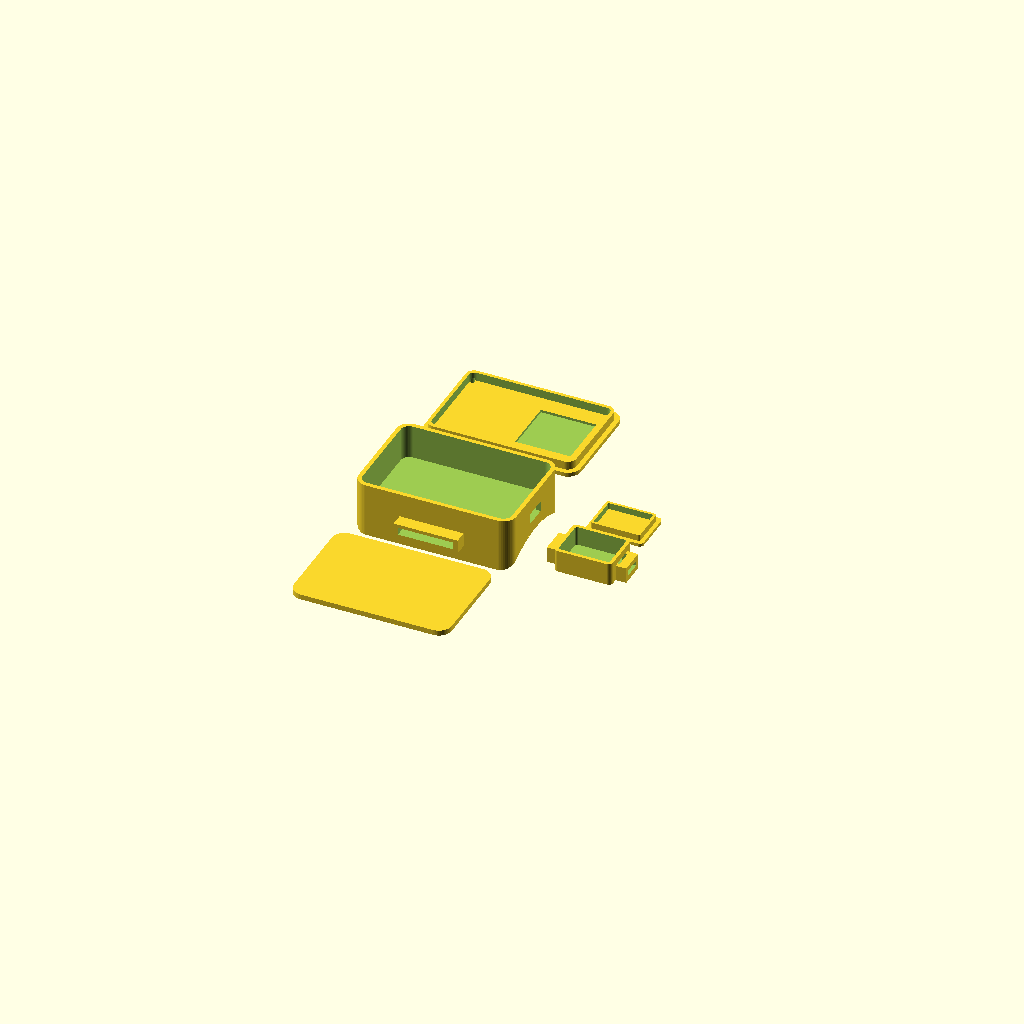
Cell 1 — every parameter at its default value.
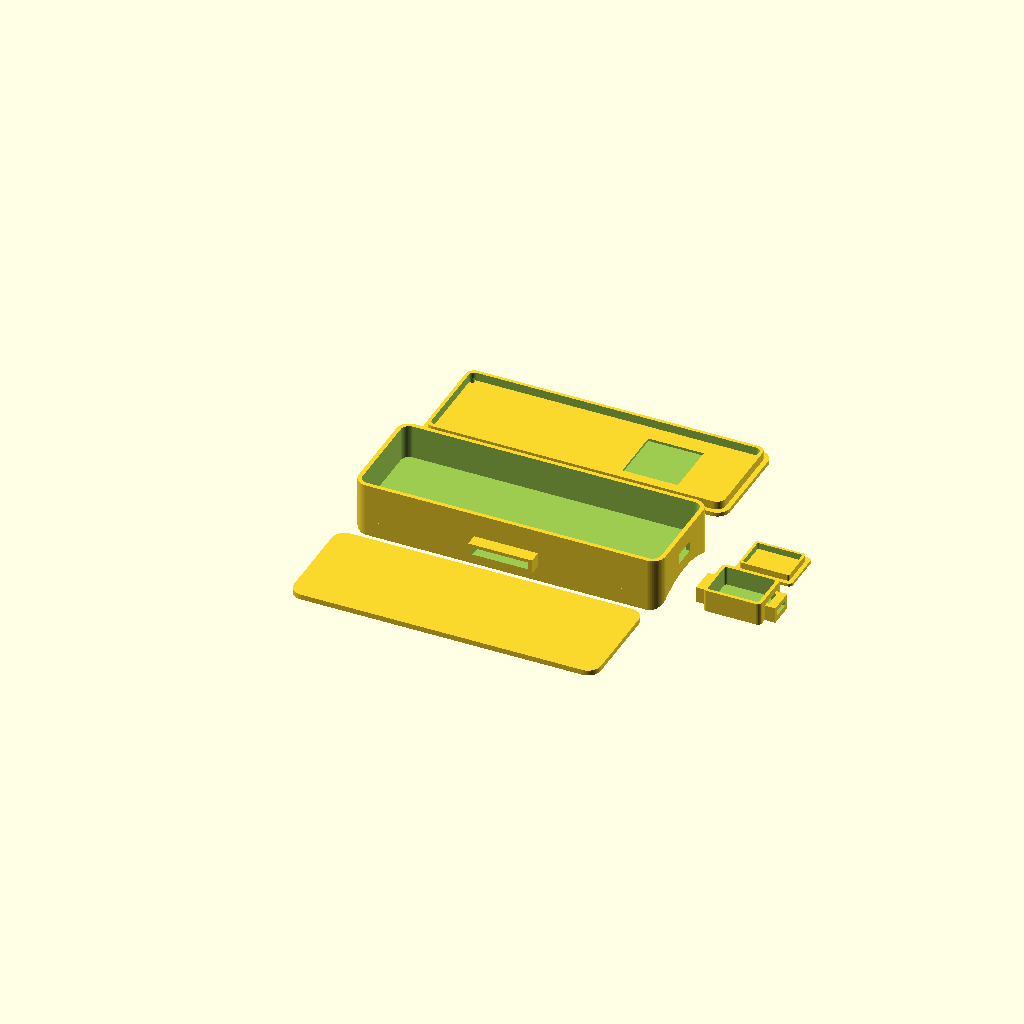
Cell 2: inner_length = 140 (everything else at default).
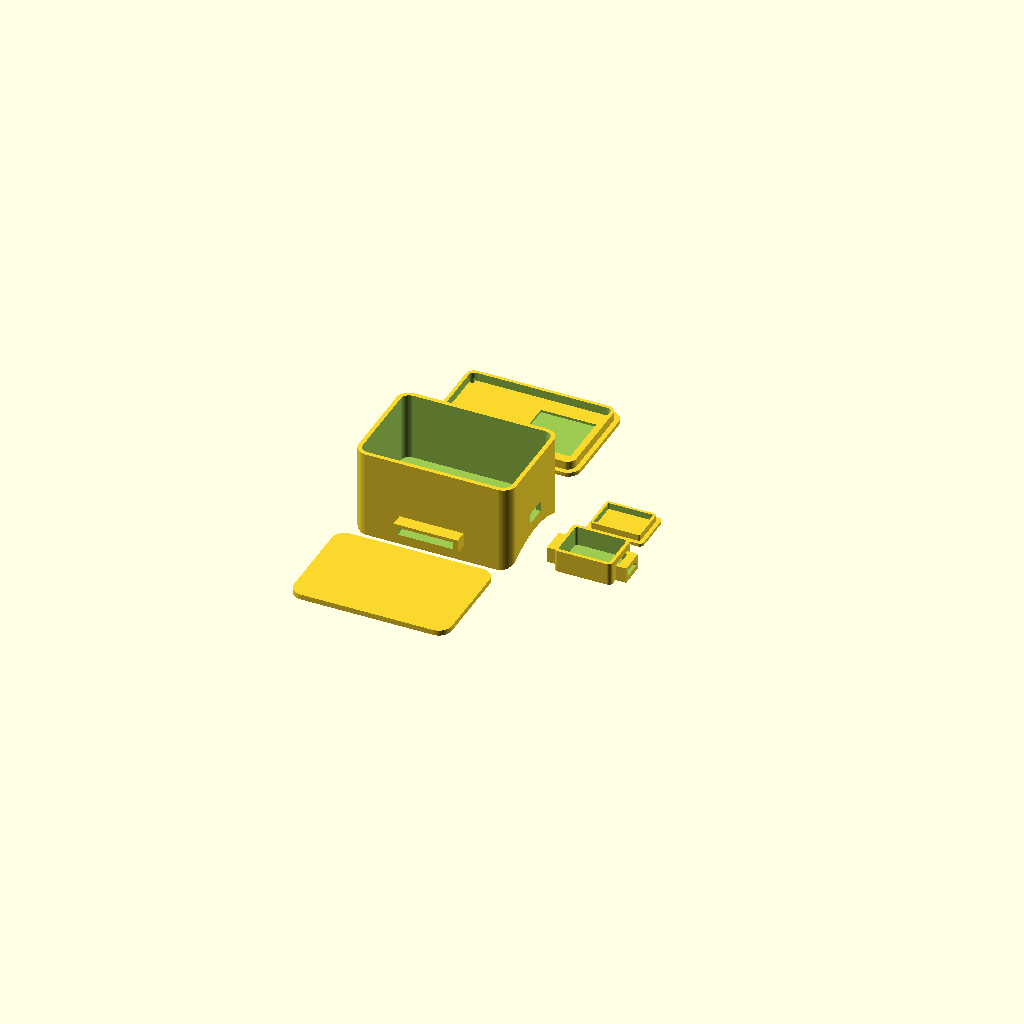
Cell 3: inner_height = 32 (everything else at default).
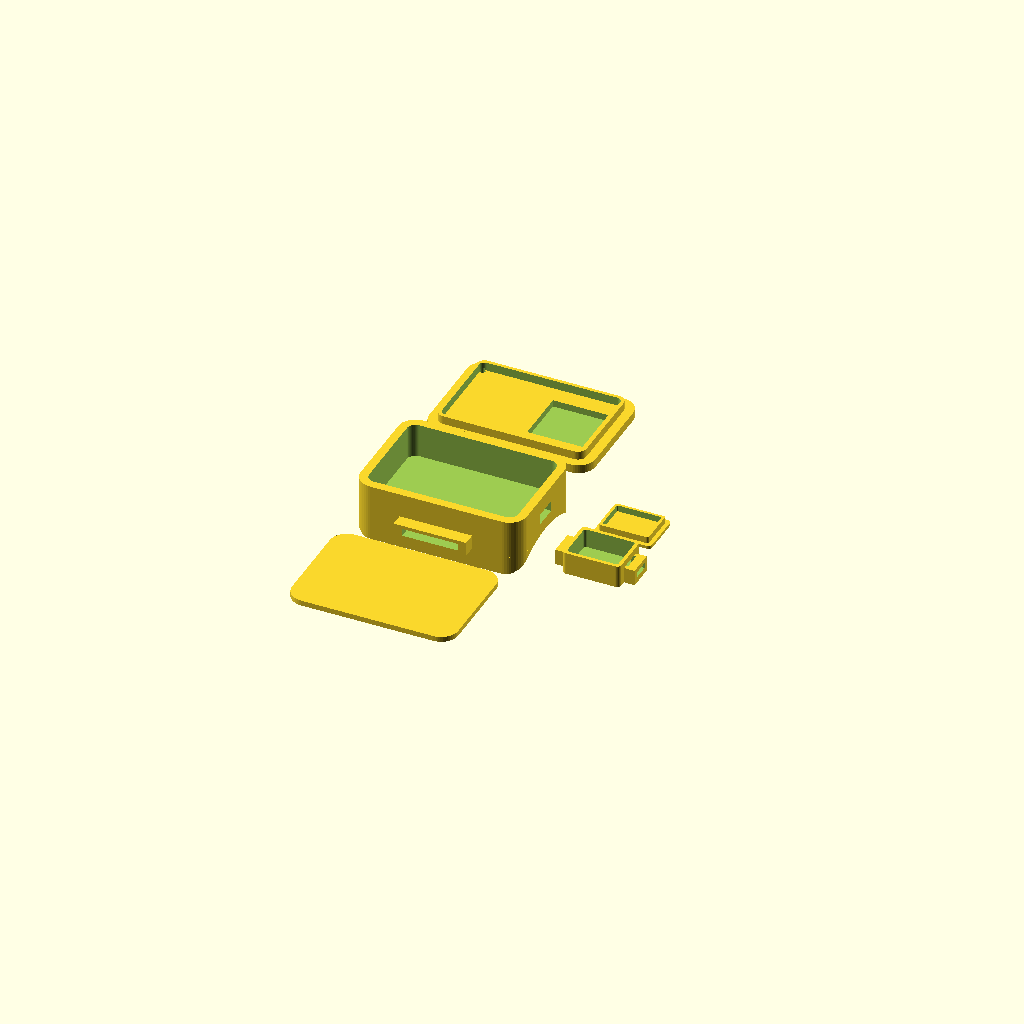
Cell 4 — wall set to 4, the other parameters unchanged.
One fixed orthographic camera (rotation 55°, 0°, 25°; colour scheme Cornfield) for every cell.
Source of the model, ESP-NOW prop/speedx_armband.scad:
// SpeedX wearable enclosure — upper-arm band
// Sized for the BOM in HARDWARE.md. This is an ARMBAND: the NEO-M8N GPS,
// its 25mm patch antenna and an 18650 do NOT fit a slim wrist strap.
//
// Coordinates:  X = along the arm (length)   Y = around the arm (width)
//               Z = up, away from skin       z=0 is the skin-side base
// The strap exits the two long (±Y) sides and wraps around the arm.
//
// Render F6, then export each part. Set `part` below. Lay flat = no supports
// except the strap-slot bridges (or print the body on a long side).
// Every number here is a knob — re-measure YOUR parts and change them.

part = "all";           // "body" | "lid" | "both" | "pad" | "footpod" | "all"

/* ---- internal cavity = the component stack -----------------------------
   Measured-ish footprints (mm), lay them out before trusting these:
     LOLIN D32   ~55 x 26 x 13   (ESP32 + LiPo charger, USB-C on one end)
     NEO-M8N     ~36 x 26 + 25x25x8 ceramic antenna  (antenna faces UP/out)
     MPU-6050    ~21 x 16 x 3
     MAX30102    ~14 x 14 x 3     (lens faces DOWN to skin)
     18650       65 x 18 dia      (or 1S LiPo 503450 = 50x34x5 -> height 16) */
inner_length = 70;      // along arm  (fits an 18650 end-to-end + clearance)
inner_width  = 46;
inner_height = 16;      // flat 1S LiPo (e.g. 503450); use 22 for an 18650

wall    = 2.0;
floor_t = 2.0;          // base thickness under the cavity
corner  = 4;            // inside corner radius

arm_radius = 45;        // concave underside: wrist ~28, upper arm ~45, big ~55

// strap (25mm velcro threads through a closed slot on each long side)
strap_w   = 26;         // slot width  (strap + clearance), runs along X
strap_gap = 3.5;        // slot height (strap thickness + clearance)
lug_out   = 6;          // how far the strap rib sticks out in Y
bar_t     = 1.6;        // wall above/below the strap slot

// skin sensor window (MAX30102) at the centre of the base
window    = [15, 15];
sensor_nub = 1.2;       // base ring protrudes this much so the lens meets skin

// USB-C charge port through the +X end wall (LiPo charging without opening)
usb       = [11, 5];    // w, h of the cutout
usb_z     = 6;          // centre height above the floor

// lid retention: M2 self-tapping screws into 4 corner bosses
screw_d   = 1.7;        // pilot in the boss (self-tap M2)
lid_hole  = 2.4;        // clearance in the lid
boss_d    = 5;
clearance = 0.3;        // lid lip slip-fit
lip_h     = 4;

// GPS: a shelf inside the body cradles the 25mm patch antenna face-up, flush
// under a thinned window in the lid (better sky view than firing through 2mm).
antenna_size = [25, 25];          // patch antenna footprint
antenna_pos  = [(inner_length+2*wall)*0.72, (inner_width+2*wall)/2]; // free area, away from the 18650
antenna_membrane = 0.8;           // plastic left over the antenna in the lid

// TPU skin pad (part="pad"): soft backing that sticks to the underside
pad_t = 2.5;

// foot-pod (part="footpod"): tiny box for a 2nd MPU-6050 on the shoe, for
// ground-contact time. Lace/zip-tie threads the two base slots.
fp_inner = [24, 18, 9];           // MPU-6050 + 401015 LiPo, roughly
fp_wall  = 1.6;

$fn = 48;

// ---- derived ----
out_l = inner_length + 2*wall;
out_w = inner_width  + 2*wall;
body_h = inner_height + floor_t;
sag = arm_radius - sqrt(arm_radius*arm_radius - (out_w/2)*(out_w/2)); // edge drop
skirt_h = sag + 1;
boss_in = wall + boss_d/2 + 0.5;

assert(arm_radius > out_w/2, "arm_radius must exceed half the case width");
assert(inner_height > usb_z + usb[1]/2, "USB port must sit within the cavity");
assert(corner < min(inner_length, inner_width)/2, "corner radius too big");

module rounded_box(l, w, h, r) {
    hull() for (x=[r, l-r], y=[r, w-r]) translate([x, y, 0]) cylinder(h=h, r=r);
}

module screw_positions()
    for (x=[boss_in, out_l-boss_in], y=[boss_in, out_w-boss_in])
        translate([x, y, 0]) children();

// solid strap rib on one long side; cut() = the slot through it
module strap_rib(yface, dir) {
    translate([out_l/2 - strap_w/2 - wall, yface, 0])
        cube([strap_w + 2*wall, lug_out, strap_gap + 2*bar_t]);
}
module strap_slot(yface) {
    translate([out_l/2 - strap_w/2, yface - 1, bar_t])
        cube([strap_w, lug_out + 2, strap_gap]);
}

module body() {
    difference() {
        union() {
            rounded_box(out_l, out_w, body_h, corner + wall);          // shell
            translate([0, 0, -skirt_h])                                // arm-hug skirt
                rounded_box(out_l, out_w, skirt_h, corner + wall);
            screw_positions() translate([0,0,floor_t]) cylinder(h=inner_height, d=boss_d);
            strap_rib(out_w, 1);                                       // +Y rib
            translate([0, -lug_out, 0]) strap_rib(0, -1);             // -Y rib
            if (antenna_size[0] > 0) antenna_shelf();                  // GPS patch cradle
            // sensor contact ring on the underside
            translate([out_l/2, out_w/2, -sensor_nub])
                linear_extrude(sensor_nub)
                    offset(2) square([window[0], window[1]], center=true);
        }
        // cavity
        translate([wall, wall, floor_t])
            rounded_box(inner_length, inner_width, inner_height + 1, corner);
        // concave arm curve (axis along X, centre below the part -> scoops the skirt)
        translate([out_l/2, out_w/2, -arm_radius]) rotate([0,90,0])
            cylinder(h = out_l + 2*lug_out + 40, r = arm_radius, center=true, $fn=120);
        // skin window straight through base + nub
        translate([out_l/2, out_w/2, -sensor_nub - 1])
            cube([window[0], window[1], floor_t + sensor_nub + 3], center=true);
        // USB-C port through +X wall
        translate([out_l - wall - 1, out_w/2 - usb[0]/2, floor_t + usb_z - usb[1]/2])
            cube([wall + 2, usb[0], usb[1]]);
        // strap slots
        strap_slot(out_w);
        translate([0, -lug_out, 0]) strap_slot(0);
        // screw pilots
        screw_positions() translate([0,0,floor_t]) cylinder(h=inner_height + 0.1, d=screw_d);
    }
}

module lid() {
    difference() {
        union() {
            rounded_box(out_l, out_w, wall, corner + wall);           // top plate
            translate([wall + clearance, wall + clearance, wall])     // friction lip
                difference() {
                    rounded_box(inner_length - 2*clearance, inner_width - 2*clearance, lip_h, corner);
                    translate([bar_t, bar_t, -1])
                        rounded_box(inner_length - 2*clearance - 2*bar_t,
                                    inner_width  - 2*clearance - 2*bar_t,
                                    lip_h + 2, max(corner - bar_t, 0.6));
                }
        }
        screw_positions() translate([0,0,-1]) cylinder(h=wall + 2, d=lid_hole);
        if (antenna_size[0] > 0)                                      // thinned GPS sky window
            translate([antenna_pos[0] - (antenna_size[0]+1)/2,
                       antenna_pos[1] - (antenna_size[1]+1)/2, antenna_membrane])
                cube([antenna_size[0] + 1, antenna_size[1] + 1, wall + lip_h]);
    }
}

// ---- GPS antenna shelf (in the body) ----
module antenna_shelf() {
    th = 8;                                   // patch + ceramic thickness
    seat = body_h - antenna_membrane - th;    // top of patch ~flush under the lid
    translate([antenna_pos[0], antenna_pos[1], floor_t]) difference() {
        union() {
            difference() {                    // locating collar
                translate([-(antenna_size[0]/2+1.2), -(antenna_size[1]/2+1.2), 0])
                    cube([antenna_size[0]+2.4, antenna_size[1]+2.4, body_h-floor_t]);
                translate([-(antenna_size[0]/2+0.3), -(antenna_size[1]/2+0.3), -1])
                    cube([antenna_size[0]+0.6, antenna_size[1]+0.6, body_h]);
            }
            translate([-(antenna_size[0]/2+0.3), -(antenna_size[1]/2+0.3), seat-floor_t-1.5])
                cube([antenna_size[0]+0.6, antenna_size[1]+0.6, 1.5]);   // seat shelf
        }
        translate([-3, antenna_size[1]/2-1, 0]) cube([6, 4, body_h]);    // cable slot
    }
}

// ---- TPU skin pad (sticks to the underside; hole passes the sensor nub) ----
module skin_pad() {
    difference() {
        rounded_box(out_l, out_w, pad_t, corner + wall);
        translate([out_l/2, out_w/2, -1])
            cube([window[0]+1, window[1]+1, pad_t+2], center=true);
    }
}

// ---- foot-pod: 2nd MPU-6050 on the shoe (ground-contact time) ----
function fpL() = fp_inner[0] + 2*fp_wall;
function fpW() = fp_inner[1] + 2*fp_wall;
function fpH() = fp_inner[2] + fp_wall;
module fp_ear(xface) {                         // lace / zip-tie slot
    difference() {
        translate([xface, fpW()/2-6, 0]) cube([5, 12, fpH()*0.7]);
        translate([xface-1, fpW()/2-4, fpH()*0.25]) cube([7, 8, 2.5]);
    }
}
module footpod() {
    difference() {
        union() {
            rounded_box(fpL(), fpW(), fpH(), 2);
            fp_ear(-5); fp_ear(fpL());
        }
        translate([fp_wall, fp_wall, fp_wall])
            rounded_box(fp_inner[0], fp_inner[1], fp_inner[2]+1, 1.2);
        translate([fpL()-fp_wall-1, fpW()/2-4, fp_wall+2]) cube([fp_wall+2, 8, 4]); // USB
    }
}
module footpod_lid() {
    rounded_box(fpL(), fpW(), 1.5, 2);
    translate([fp_wall+0.3, fp_wall+0.3, 1.5]) difference() {
        rounded_box(fp_inner[0]-0.6, fp_inner[1]-0.6, 3, 1.0);
        translate([1.2, 1.2, -1]) rounded_box(fp_inner[0]-3, fp_inner[1]-3, 5, 0.5);
    }
}

if (part == "body" || part == "both" || part == "all") body();
if (part == "lid"  || part == "both" || part == "all") translate([0, out_w + 15, 0]) lid();
if (part == "pad" || part == "all") translate([0, -(out_w + 15), 0]) skin_pad();
if (part == "footpod" || part == "all")
    translate([out_l + 20, 0, 0]) { footpod(); translate([0, fpW() + 10, 0]) footpod_lid(); }
Customizer parameters (derived from the source; name, type, default, range or options):
part: string, default "all"
inner_length: number, default 70
inner_width: number, default 46
inner_height: number, default 16
wall: number, default 2
floor_t: number, default 2
corner: number, default 4
arm_radius: number, default 45
strap_w: number, default 26
strap_gap: number, default 3.5
lug_out: number, default 6
bar_t: number, default 1.6
window: vector, default [15, 15]
sensor_nub: number, default 1.2
usb: vector, default [11, 5]
usb_z: number, default 6
screw_d: number, default 1.7
lid_hole: number, default 2.4
boss_d: number, default 5
clearance: number, default 0.3
lip_h: number, default 4
antenna_size: vector, default [25, 25]
antenna_membrane: number, default 0.8
pad_t: number, default 2.5
fp_inner: vector, default [24, 18, 9]
fp_wall: number, default 1.6
